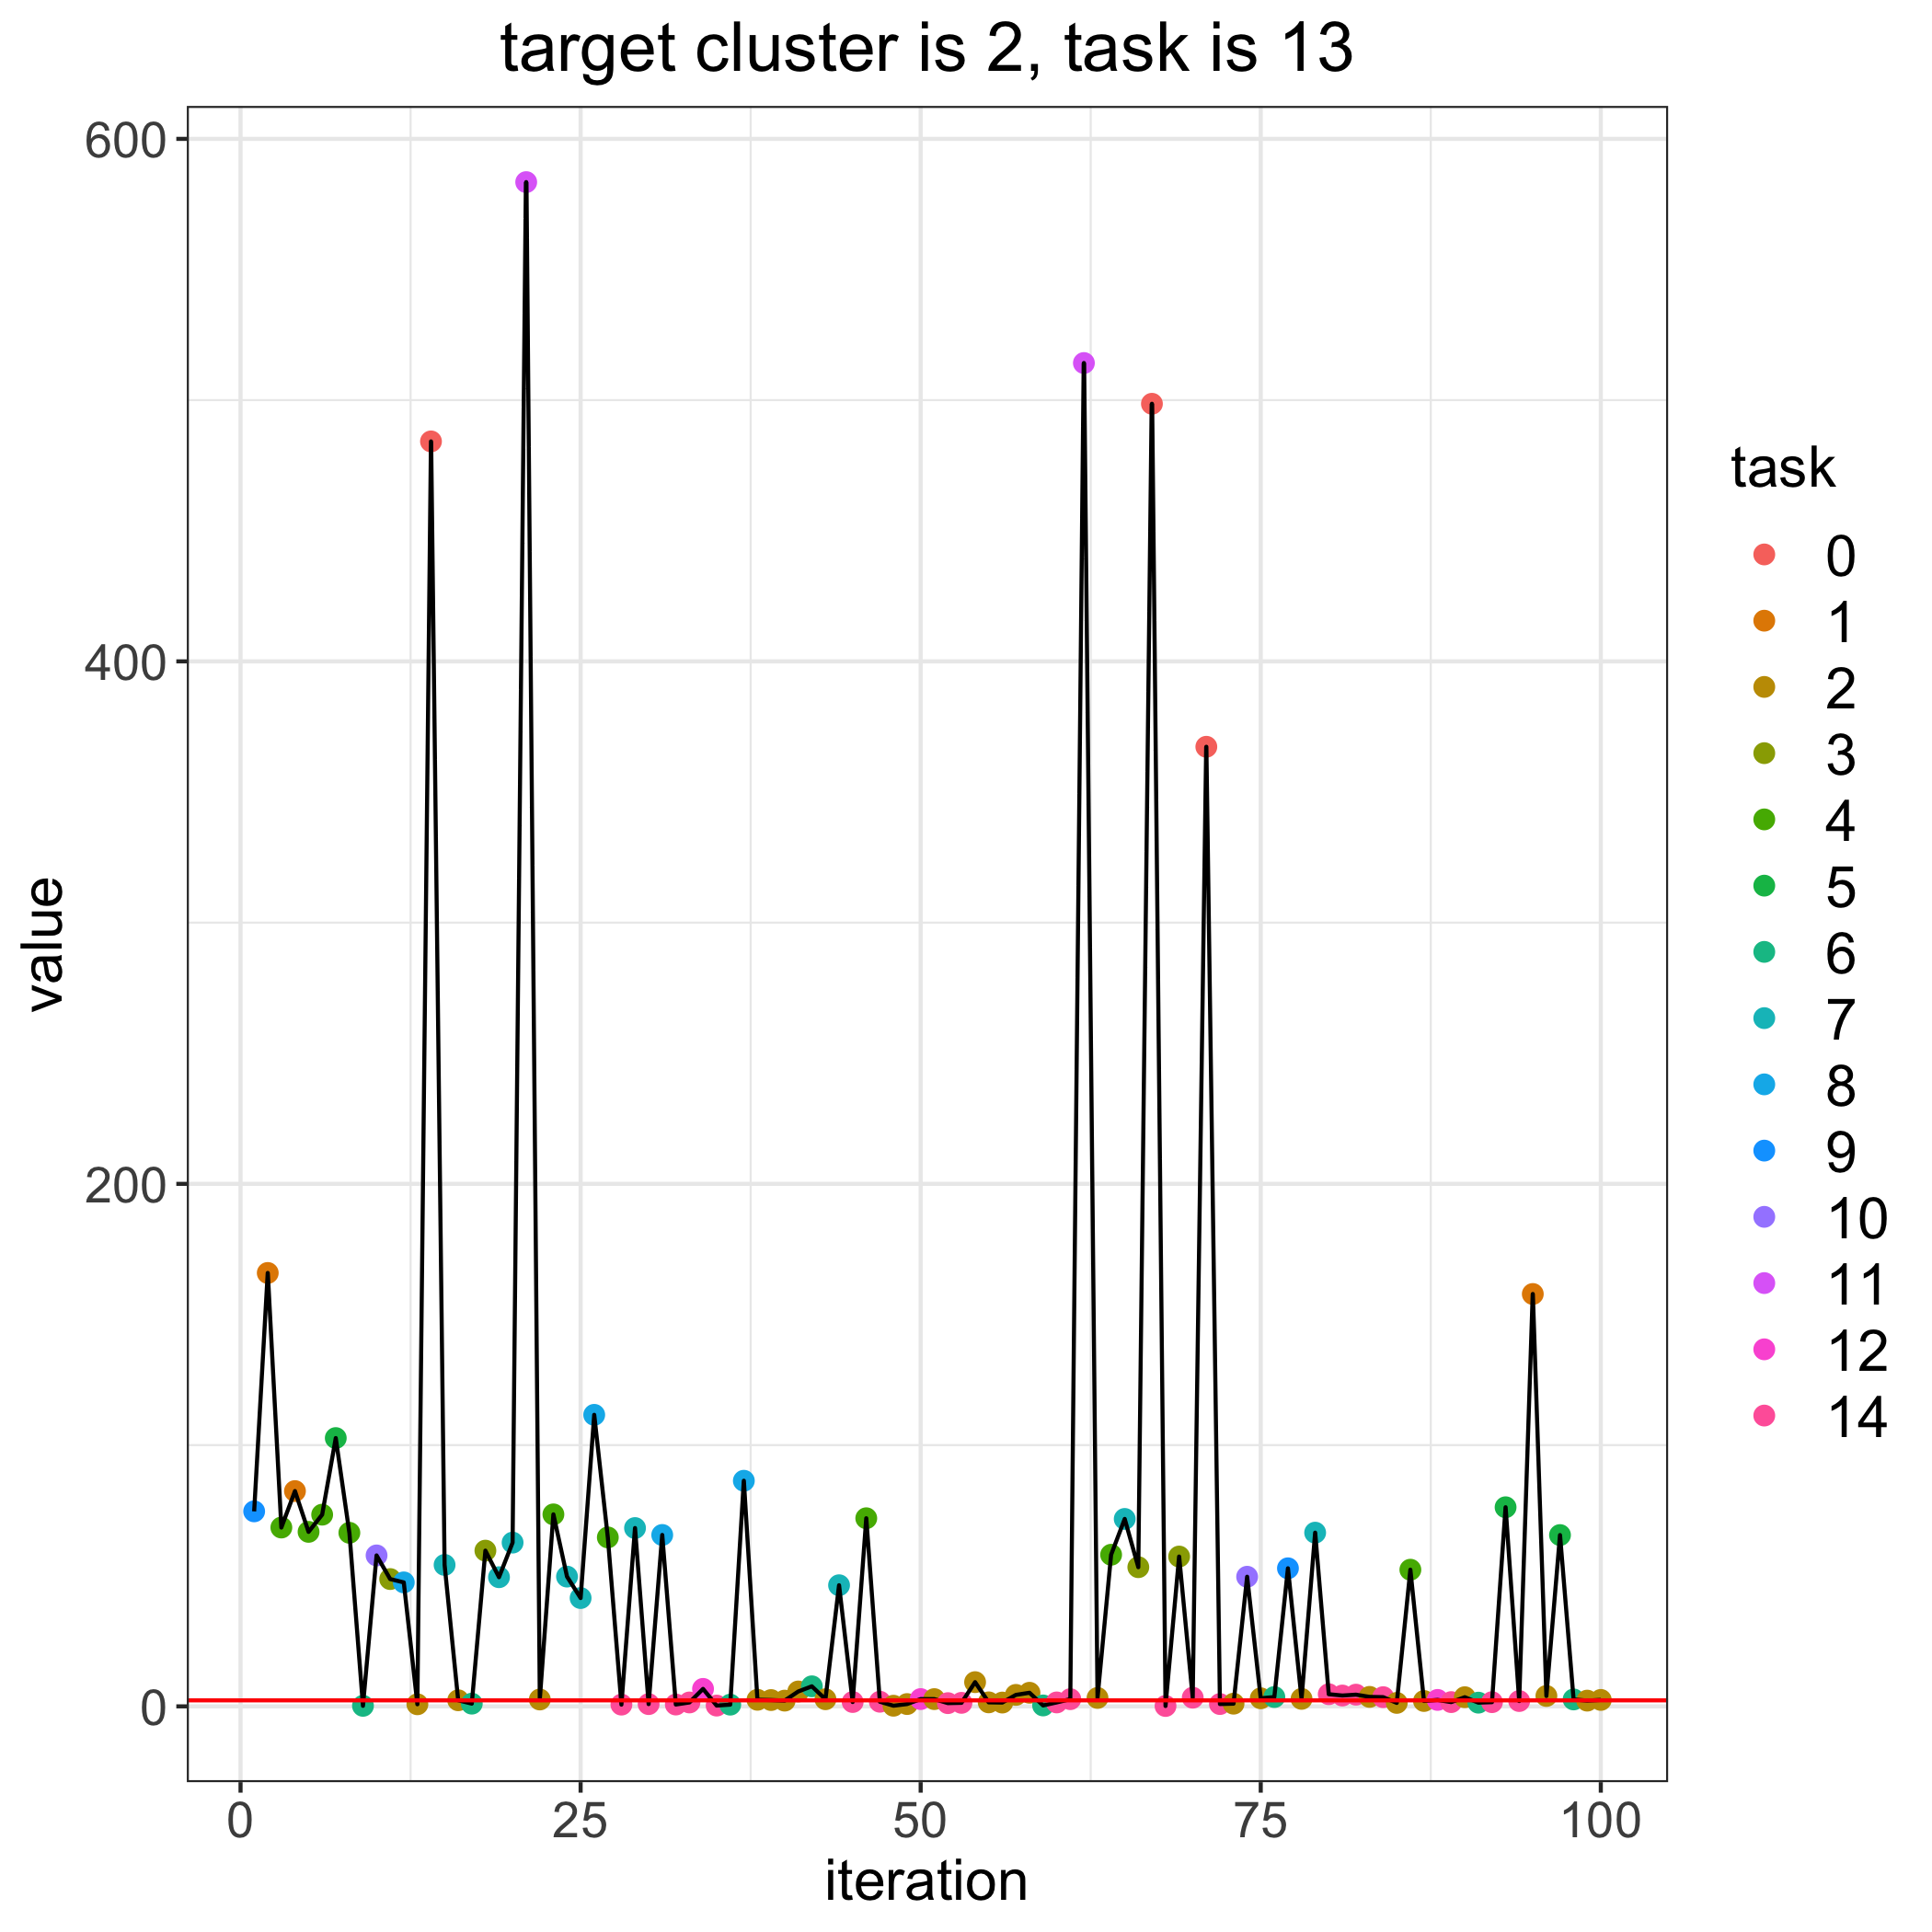

Values plotted in this chart, from the file beside it:
, losses, bandit_selects
0, 2.3, 
1, 74.65, 9.0
2, 165.9, 1.0
3, 68.45, 4.0
4, 82.41, 1.0
5, 66.8, 4.0
6, 73.38, 4.0
7, 102.7, 5.0
8, 66.44, 4.0
9, 0.2038, 6.0
10, 57.78, 10.0
11, 48.73, 3.0
12, 47.45, 8.0
13, 0.8025, 2.0
14, 484.2, 0.0
15, 54.14, 7.0
16, 2.331, 2.0
17, 1.045, 6.0
18, 59.6, 3.0
19, 49.44, 7.0
20, 62.68, 7.0
21, 583.4, 11.0
22, 2.63, 2.0
23, 73.49, 4.0
24, 49.67, 7.0
25, 41.46, 7.0
26, 111.6, 8.0
27, 64.67, 4.0
28, 0.6723, 14.0
29, 68.26, 7.0
30, 0.8664, 14.0
31, 65.61, 8.0
32, 0.707, 14.0
33, 1.495, 14.0
34, 6.687, 12.0
35, 0.3008, 14.0
36, 0.6593, 6.0
37, 86.36, 8.0
38, 2.52, 2.0
39, 2.414, 2.0
40, 2.199, 2.0
41, 5.696, 2.0
42, 7.672, 6.0
43, 2.729, 2.0
44, 46.36, 7.0
45, 1.668, 14.0
46, 72, 4.0
47, 1.773, 14.0
48, 0.2481, 2.0
49, 0.8831, 2.0
50, 2.791, 12.0
51, 2.775, 2.0
52, 1.235, 14.0
53, 1.351, 14.0
54, 9.27, 2.0
55, 1.535, 2.0
56, 1.458, 2.0
57, 4.39, 2.0
58, 5.206, 2.0
59, 0.3515, 6.0
... 41 more rows
